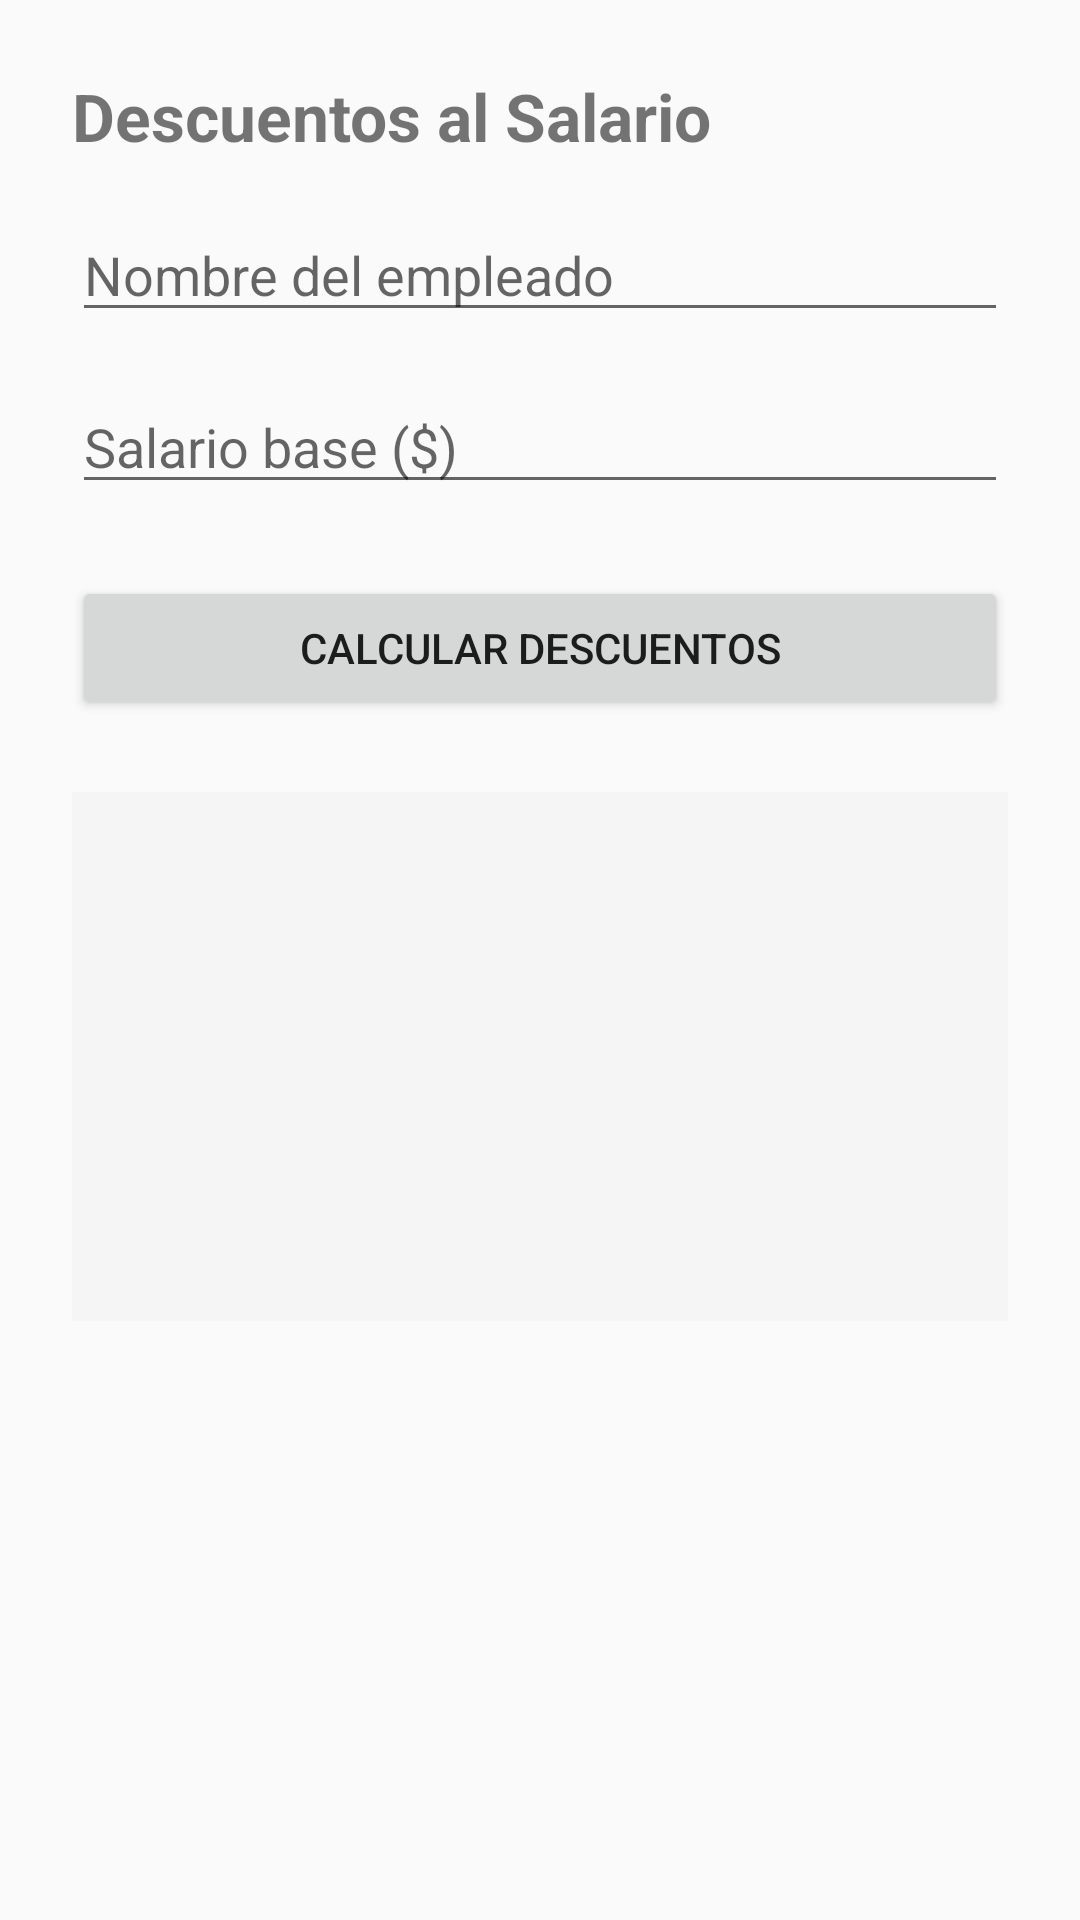

Reconstruct the res/layout file that produces this screen, plus the resources it refers to.
<!-- AndroidManifest.xml: application theme Theme.DesafioPractico1 -->
<!-- res/layout/activity_salario.xml -->
<?xml version="1.0" encoding="utf-8"?>
<ScrollView xmlns:android="http://schemas.android.com/apk/res/android"
    xmlns:app="http://schemas.android.com/apk/res-auto"
    android:layout_width="match_parent"
    android:layout_height="match_parent">

    <androidx.constraintlayout.widget.ConstraintLayout
        android:layout_width="match_parent"
        android:layout_height="wrap_content"
        android:padding="@dimen/margen_pantalla">

        <TextView
            android:id="@+id/tvTituloSalario"
            android:layout_width="0dp"
            android:layout_height="wrap_content"
            android:text="@string/titulo_salario"
            android:textSize="@dimen/texto_titulo"
            android:textStyle="bold"
            app:layout_constraintTop_toTopOf="parent"
            app:layout_constraintStart_toStartOf="parent"
            app:layout_constraintEnd_toEndOf="parent" />

        <EditText
            android:id="@+id/etNombreEmpleado"
            android:layout_width="0dp"
            android:layout_height="wrap_content"
            android:hint="@string/hint_nombre_empleado"
            android:inputType="textPersonName"
            android:layout_marginTop="@dimen/margen_campo"
            app:layout_constraintTop_toBottomOf="@id/tvTituloSalario"
            app:layout_constraintStart_toStartOf="parent"
            app:layout_constraintEnd_toEndOf="parent" />

        <EditText
            android:id="@+id/etSalarioBase"
            android:layout_width="0dp"
            android:layout_height="wrap_content"
            android:hint="@string/hint_salario_base"
            android:inputType="numberDecimal"
            android:layout_marginTop="@dimen/margen_campo"
            app:layout_constraintTop_toBottomOf="@id/etNombreEmpleado"
            app:layout_constraintStart_toStartOf="parent"
            app:layout_constraintEnd_toEndOf="parent" />

        <Button
            android:id="@+id/btnCalcularSalario"
            android:layout_width="0dp"
            android:layout_height="wrap_content"
            android:text="@string/btn_calcular_salario"
            android:layout_marginTop="24dp"
            app:layout_constraintTop_toBottomOf="@id/etSalarioBase"
            app:layout_constraintStart_toStartOf="parent"
            app:layout_constraintEnd_toEndOf="parent" />

        <androidx.constraintlayout.widget.ConstraintLayout
            android:id="@+id/contenedorResultado"
            android:layout_width="0dp"
            android:layout_height="wrap_content"
            android:background="@color/fondo_resultado"
            android:padding="@dimen/padding_resultado"
            android:layout_marginTop="24dp"
            android:layout_marginBottom="24dp"
            app:layout_constraintTop_toBottomOf="@id/btnCalcularSalario"
            app:layout_constraintStart_toStartOf="parent"
            app:layout_constraintEnd_toEndOf="parent">

            <TextView
                android:id="@+id/tvSalarioBruto"
                android:layout_width="0dp"
                android:layout_height="wrap_content"
                android:textSize="@dimen/texto_normal"
                android:textColor="@color/verde_bruto"
                android:textStyle="bold"
                app:layout_constraintTop_toTopOf="parent"
                app:layout_constraintStart_toStartOf="parent"
                app:layout_constraintEnd_toEndOf="parent" />

            <TextView
                android:id="@+id/tvRenta"
                android:layout_width="0dp"
                android:layout_height="wrap_content"
                android:textSize="@dimen/texto_normal"
                android:layout_marginTop="8dp"
                app:layout_constraintTop_toBottomOf="@id/tvSalarioBruto"
                app:layout_constraintStart_toStartOf="parent"
                app:layout_constraintEnd_toEndOf="parent" />

            <TextView
                android:id="@+id/tvAfp"
                android:layout_width="0dp"
                android:layout_height="wrap_content"
                android:textSize="@dimen/texto_normal"
                android:layout_marginTop="8dp"
                app:layout_constraintTop_toBottomOf="@id/tvRenta"
                app:layout_constraintStart_toStartOf="parent"
                app:layout_constraintEnd_toEndOf="parent" />

            <TextView
                android:id="@+id/tvIsss"
                android:layout_width="0dp"
                android:layout_height="wrap_content"
                android:textSize="@dimen/texto_normal"
                android:layout_marginTop="8dp"
                app:layout_constraintTop_toBottomOf="@id/tvAfp"
                app:layout_constraintStart_toStartOf="parent"
                app:layout_constraintEnd_toEndOf="parent" />

            <TextView
                android:id="@+id/tvSalarioNeto"
                android:layout_width="0dp"
                android:layout_height="wrap_content"
                android:textSize="@dimen/texto_normal"
                android:textColor="@color/rojo_neto"
                android:textStyle="bold"
                android:layout_marginTop="12dp"
                app:layout_constraintTop_toBottomOf="@id/tvIsss"
                app:layout_constraintStart_toStartOf="parent"
                app:layout_constraintEnd_toEndOf="parent" />

        </androidx.constraintlayout.widget.ConstraintLayout>

    </androidx.constraintlayout.widget.ConstraintLayout>
</ScrollView>
<!-- resources referenced by this layout -->
<resources>
  <color name="fondo_resultado">#F5F5F5</color>
  <color name="rojo_neto">#C62828</color>
  <color name="verde_bruto">#2E7D32</color>
  <dimen name="margen_campo">16dp</dimen>
  <dimen name="margen_pantalla">24dp</dimen>
  <dimen name="padding_resultado">16dp</dimen>
  <dimen name="texto_normal">16sp</dimen>
  <dimen name="texto_titulo">22sp</dimen>
  <string name="btn_calcular_salario">Calcular Descuentos</string>
  <string name="hint_nombre_empleado">Nombre del empleado</string>
  <string name="hint_salario_base">Salario base ($)</string>
  <string name="titulo_salario">Descuentos al Salario</string>
  <style name="Theme.DesafioPractico1" parent="Theme.AppCompat.DayNight.NoActionBar" />
</resources>
